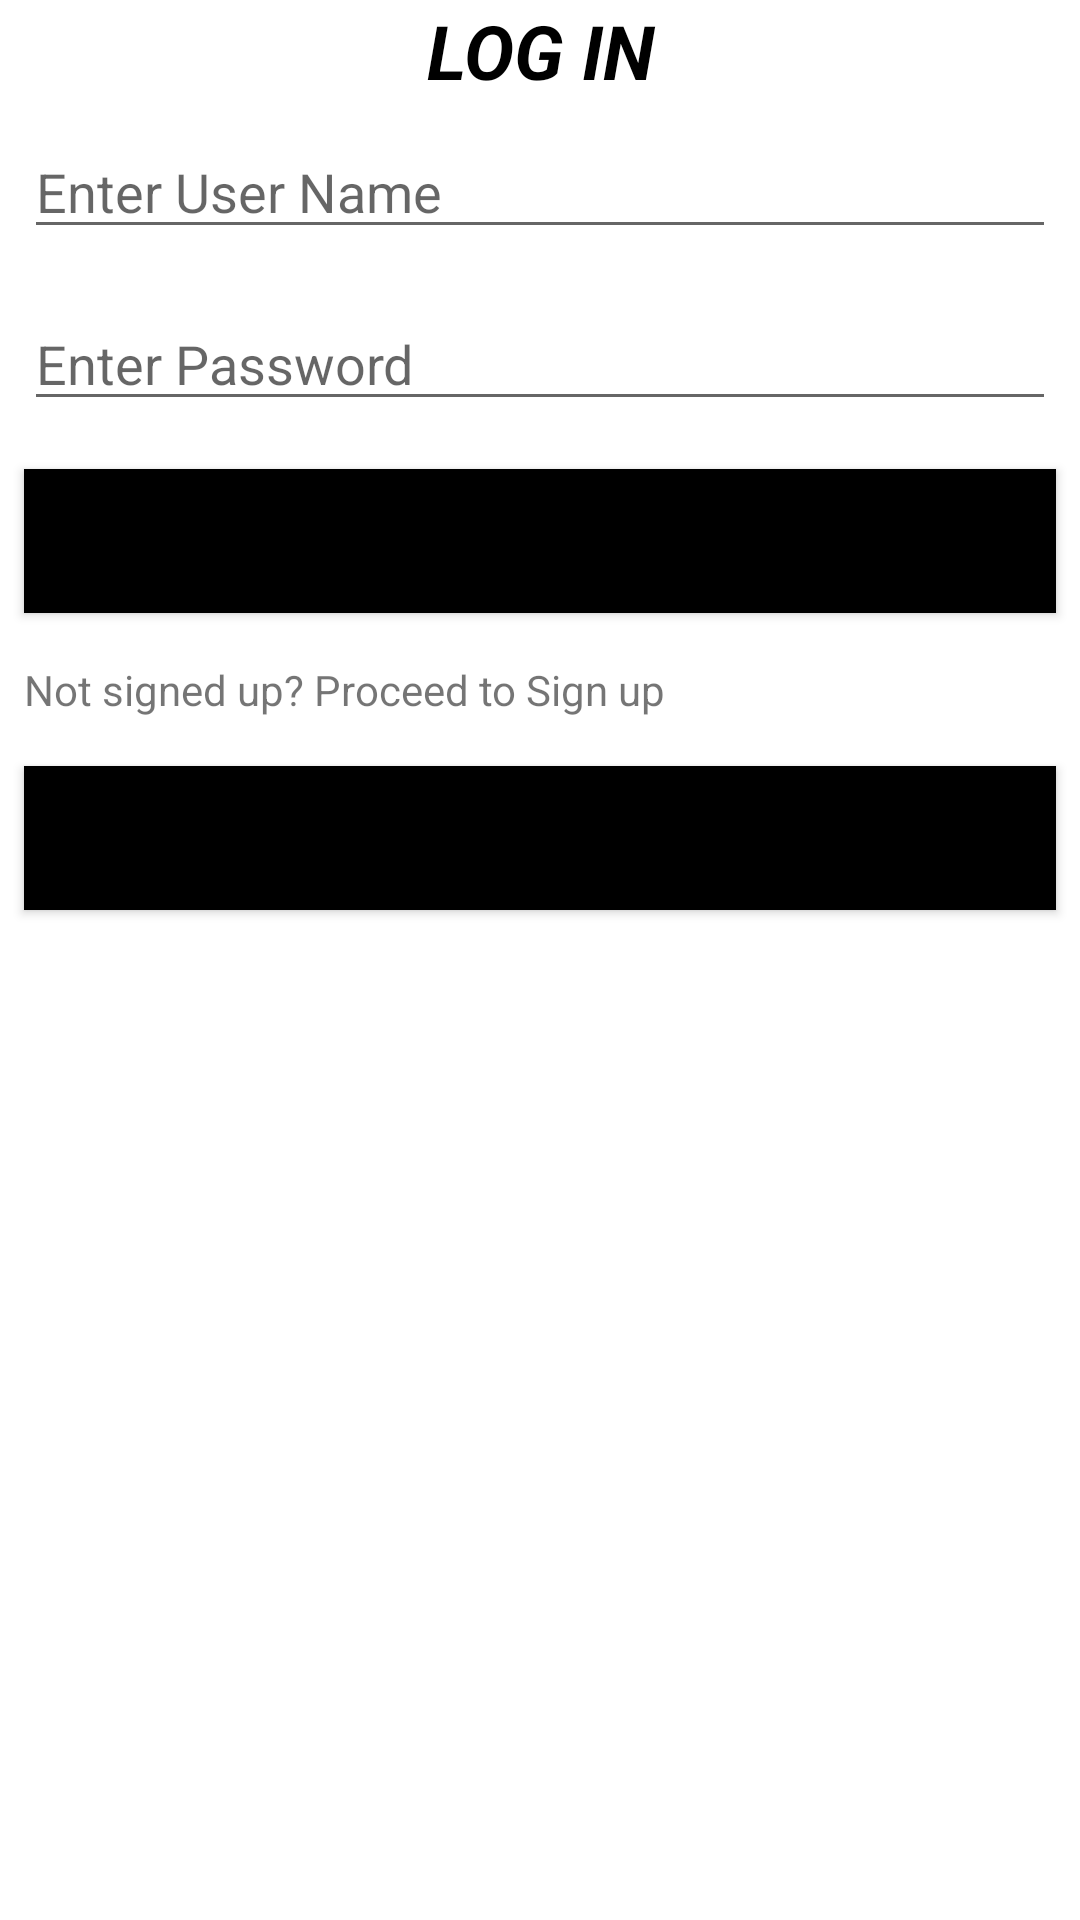

The Android layout XML behind this screen, and the referenced resources:
<!-- AndroidManifest.xml: application theme Theme.SalonBookingSystem -->
<!-- res/layout/activity_log_in.xml -->
<?xml version="1.0" encoding="utf-8"?>
<LinearLayout
    xmlns:android="http://schemas.android.com/apk/res/android"
    xmlns:app="http://schemas.android.com/apk/res-auto"
    xmlns:tools="http://schemas.android.com/tools"
    android:layout_width="match_parent"
    android:layout_height="match_parent"
    android:orientation="vertical"
    tools:context=".Log_in">
    <TextView
        android:layout_width="match_parent"
        android:layout_height="wrap_content"
        android:textAlignment="center"
        android:text="LOG IN"
        android:textSize="25sp"
        android:textStyle="bold|italic"
        android:textColor="@color/black"/>

    <EditText
        android:id="@+id/userName"
        android:layout_width="match_parent"
        android:layout_height="wrap_content"
        android:hint="Enter User Name"
        android:layout_margin="8dp"/>
    <EditText
        android:id="@+id/edtPassword"
        android:layout_width="match_parent"
        android:layout_height="wrap_content"
        android:hint="Enter Password"
        android:layout_margin="8dp"/>
    <Button
        android:id="@+id/logBtn"
        android:layout_width="match_parent"
        android:layout_height="wrap_content"
        android:text="Log In"
        android:layout_marginLeft="8dp"
        android:layout_margin="8dp"
        android:background="@color/black"/>
    <TextView
        android:layout_width="match_parent"
        android:layout_height="wrap_content"
        android:text="Not signed up? Proceed to Sign up"
        android:layout_marginTop="10dp"
        android:layout_margin="8dp"/>
    <Button
        android:id="@+id/RegBtn"
        android:layout_width="match_parent"
        android:layout_height="wrap_content"
        android:layout_margin="8dp"
        android:layout_marginTop="10dp"
        android:text="Sign up"
        android:background="@color/black"/>


</LinearLayout>
<!-- resources referenced by this layout -->
<resources>
  <color name="black">#FF000000</color>
  <style name="Theme.SalonBookingSystem" parent="Theme.MaterialComponents.DayNight.DarkActionBar">
          
          <item name="colorPrimary">@color/teal_200</item>
          <item name="colorPrimaryVariant">@color/purple_700</item>
          <item name="colorOnPrimary">@color/white</item>
          
          <item name="colorSecondary">@color/teal_200</item>
          <item name="colorSecondaryVariant">@color/teal_700</item>
          <item name="colorOnSecondary">@color/black</item>
          
          <item name="android:statusBarColor" tools:targetApi="l">?attr/colorPrimaryVariant</item>
          
      </style>
  <color name="teal_200">#FF03DAC5</color>
  <color name="purple_700">#FF3700B3</color>
  <color name="white">#FFFFFFFF</color>
  <color name="teal_700">#FF018786</color>
</resources>
